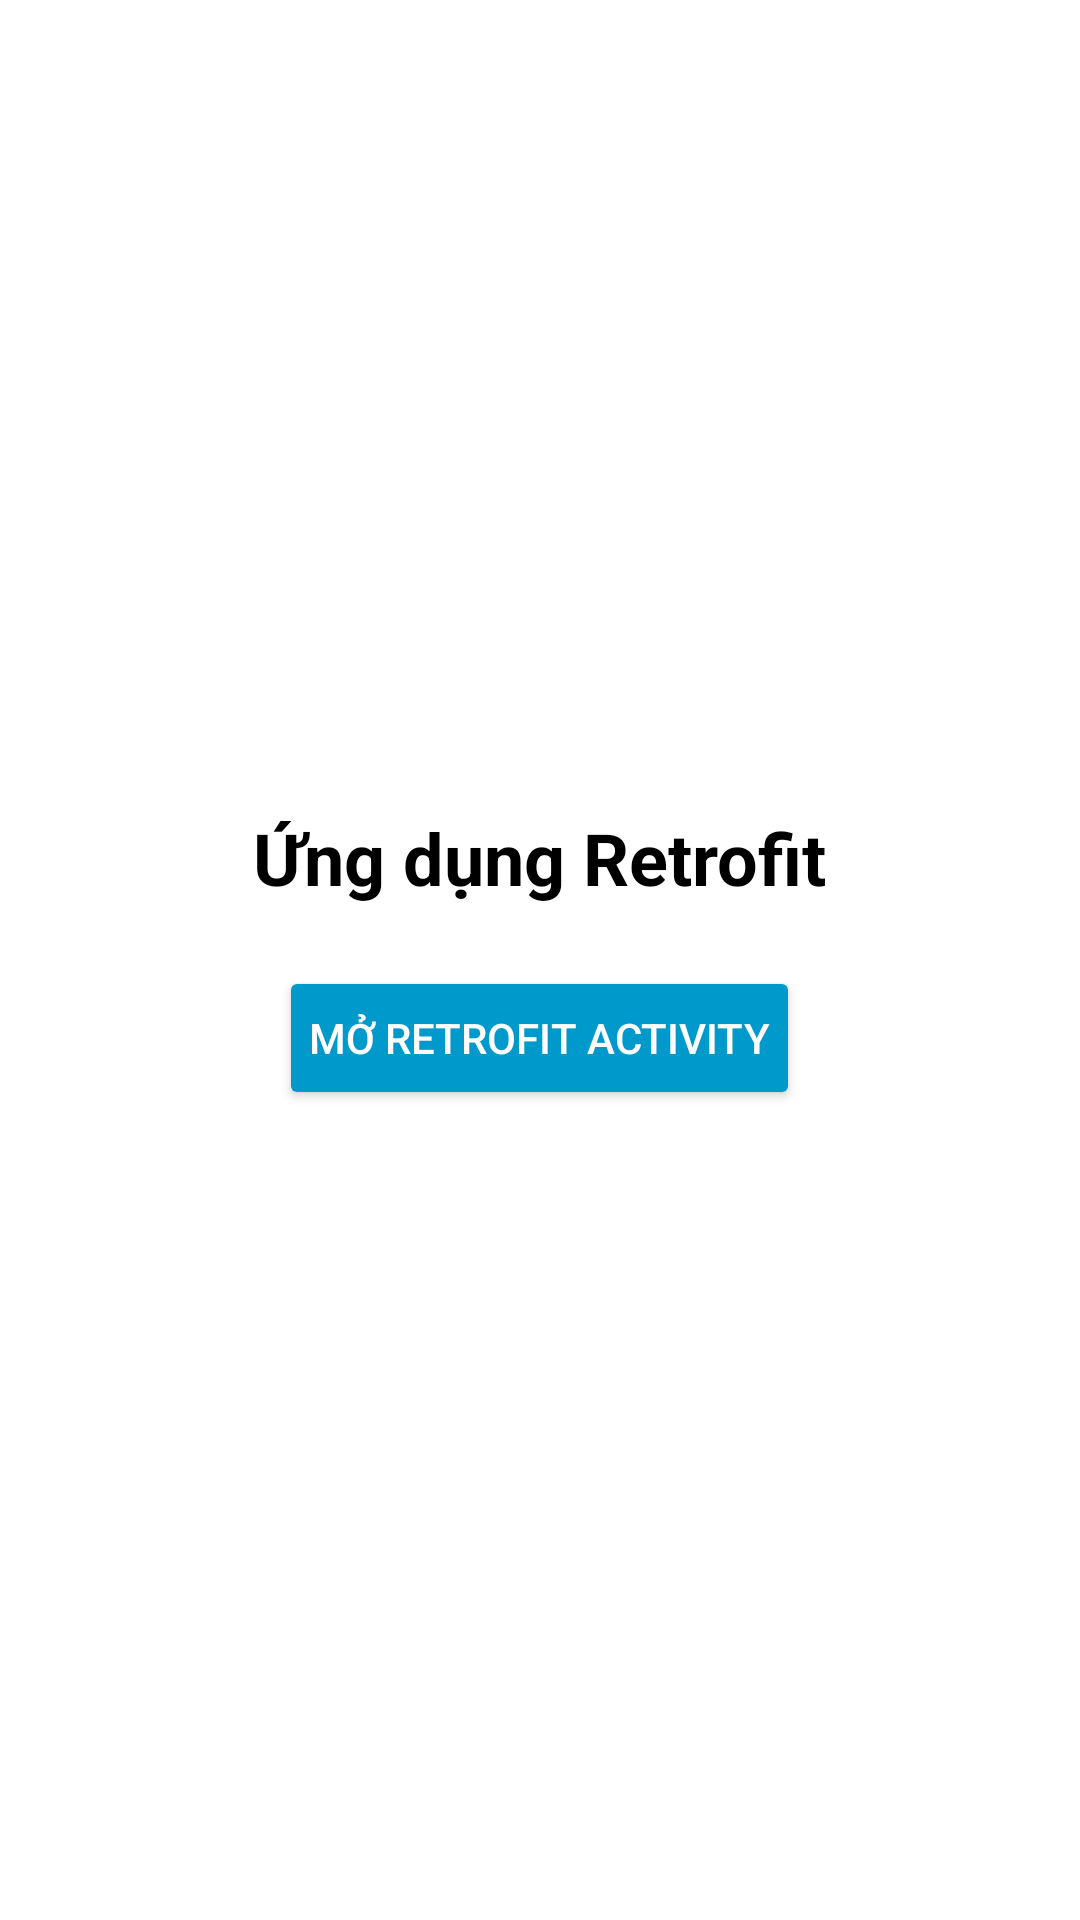

The Android layout XML behind this screen, and the referenced resources:
<!-- AndroidManifest.xml: application theme Theme.BaiTapRetrofit2 -->
<!-- res/layout/activity_main.xml -->
<?xml version="1.0" encoding="utf-8"?>
<LinearLayout xmlns:android="http://schemas.android.com/apk/res/android"
    android:layout_width="match_parent"
    android:layout_height="match_parent"
    android:orientation="vertical"
    android:gravity="center"
    android:padding="16dp"
    android:background="@android:color/white">

    <TextView
        android:layout_width="wrap_content"
        android:layout_height="wrap_content"
        android:text="Ứng dụng Retrofit"
        android:textSize="24sp"
        android:textStyle="bold"
        android:textColor="@android:color/black"
        android:layout_marginBottom="20dp"/>

    <Button
        android:id="@+id/btnOpenRetrofit"
        android:layout_width="wrap_content"
        android:layout_height="wrap_content"
        android:text="Mở Retrofit Activity"
        android:padding="10dp"
        android:backgroundTint="@android:color/holo_blue_dark"
        android:textColor="@android:color/white"/>
</LinearLayout>
<!-- resources referenced by this layout -->
<resources>
  <style name="Theme.BaiTapRetrofit2" parent="Base.Theme.BaiTapRetrofit2" />
  <style name="Base.Theme.BaiTapRetrofit2" parent="Theme.Material3.DayNight.NoActionBar">
          
          
      </style>
</resources>
